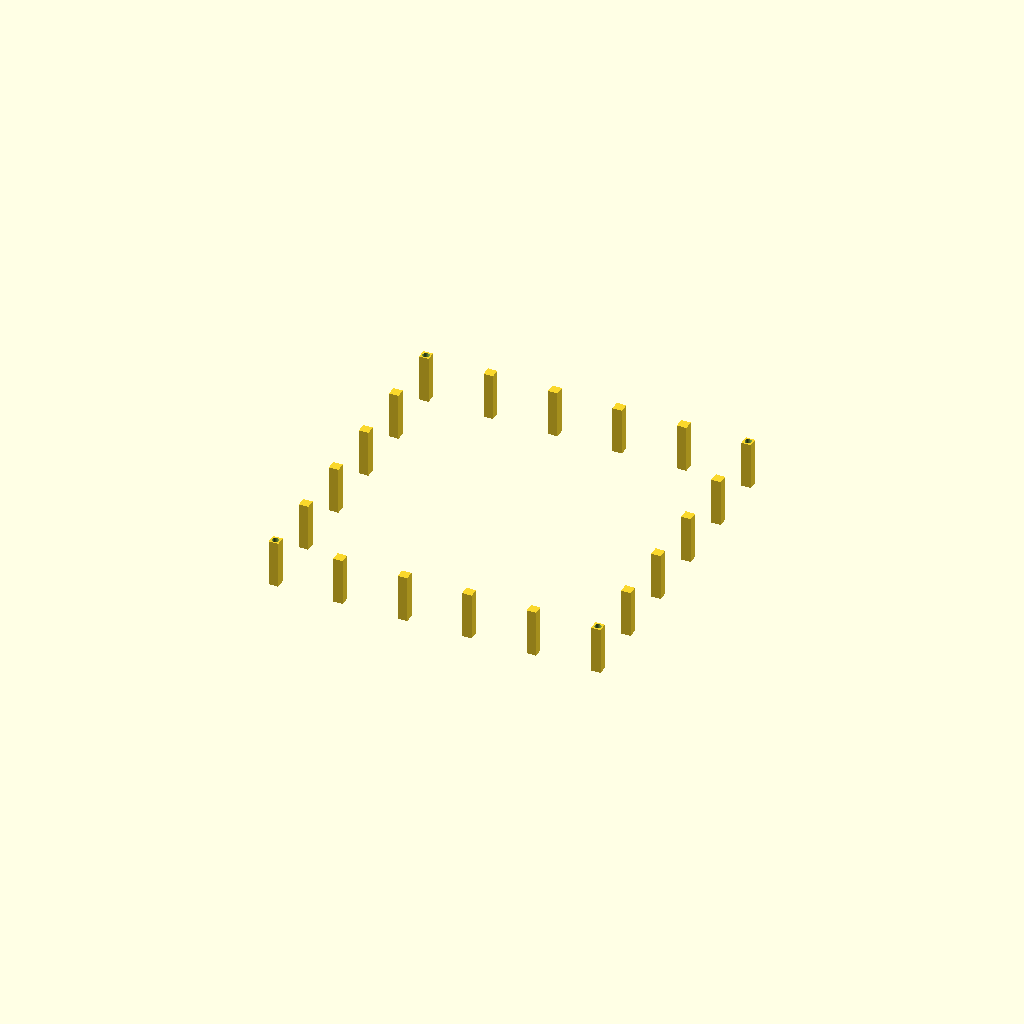
Cell 1 — every parameter at its default value.
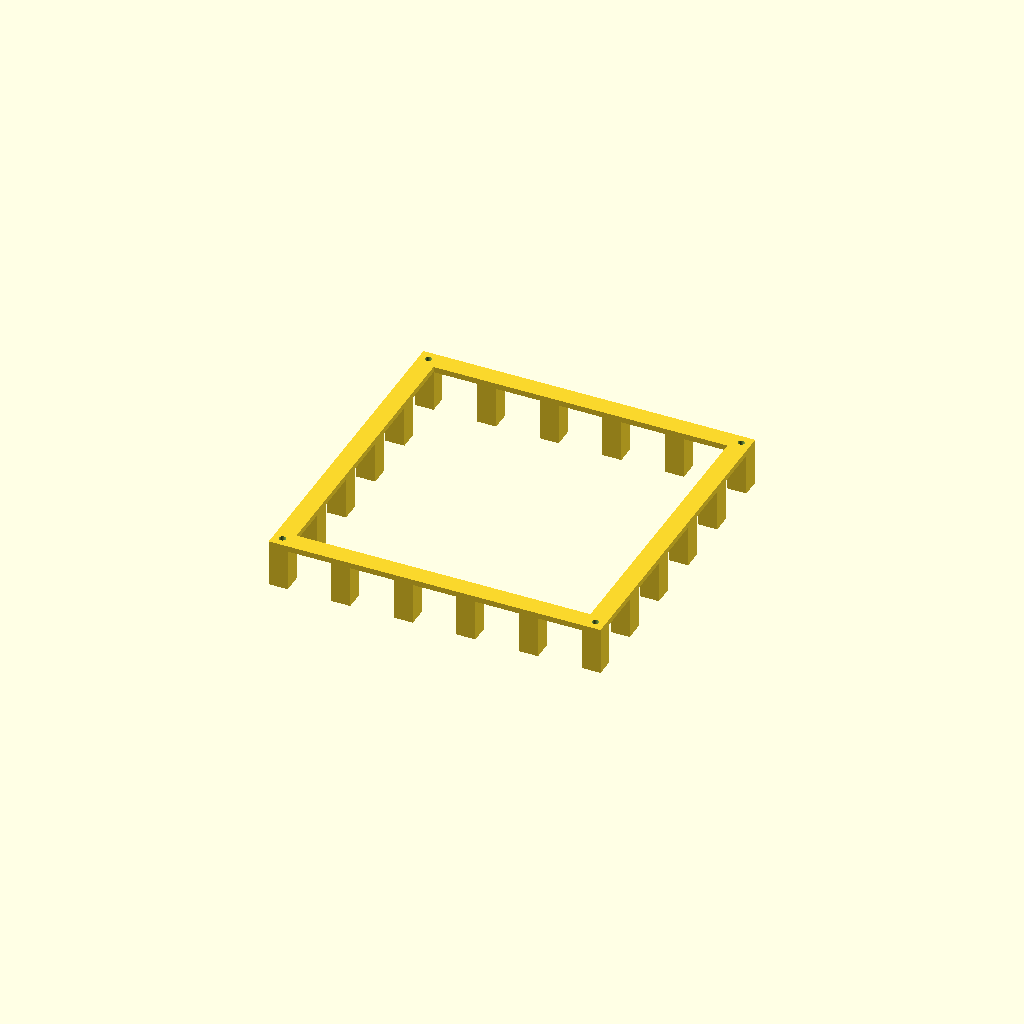
Cell 2 — bar set to 20, the other parameters unchanged.
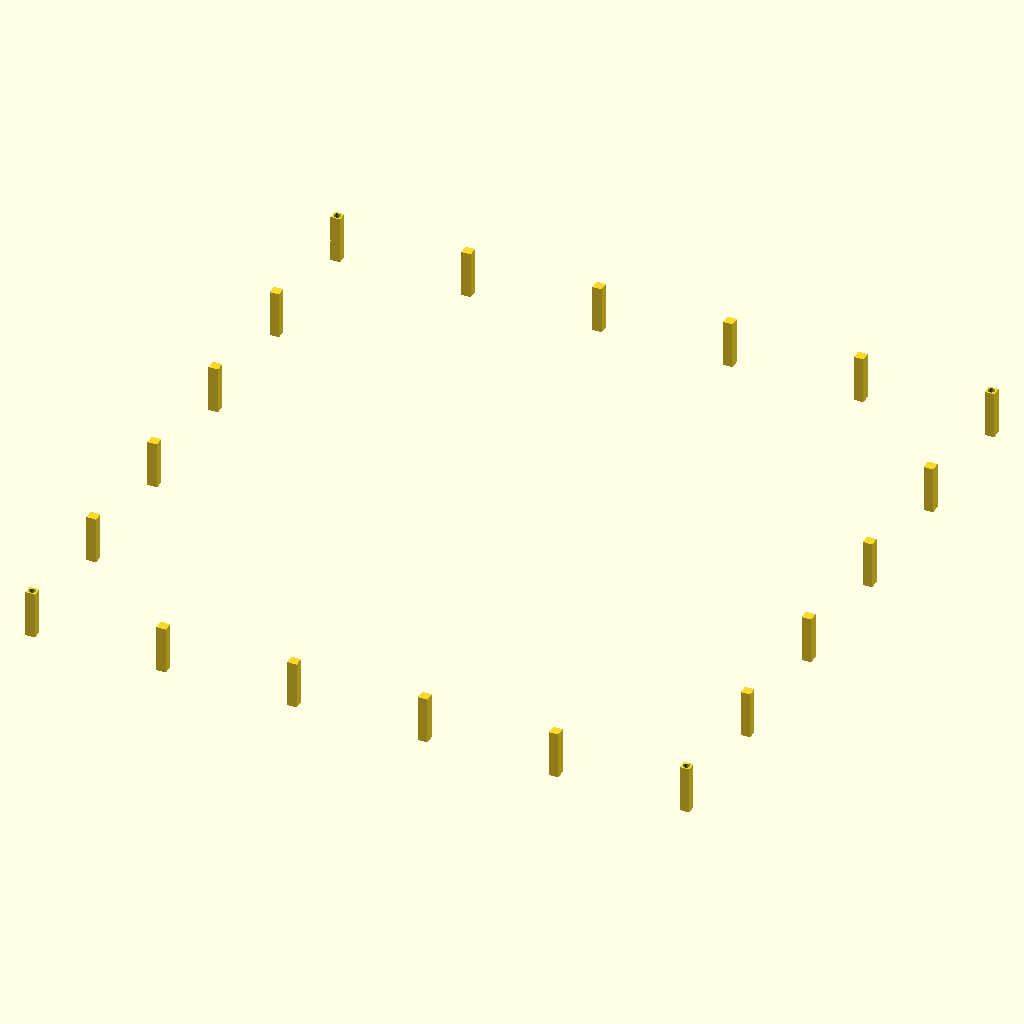
Cell 3: the same model with outer = 700.
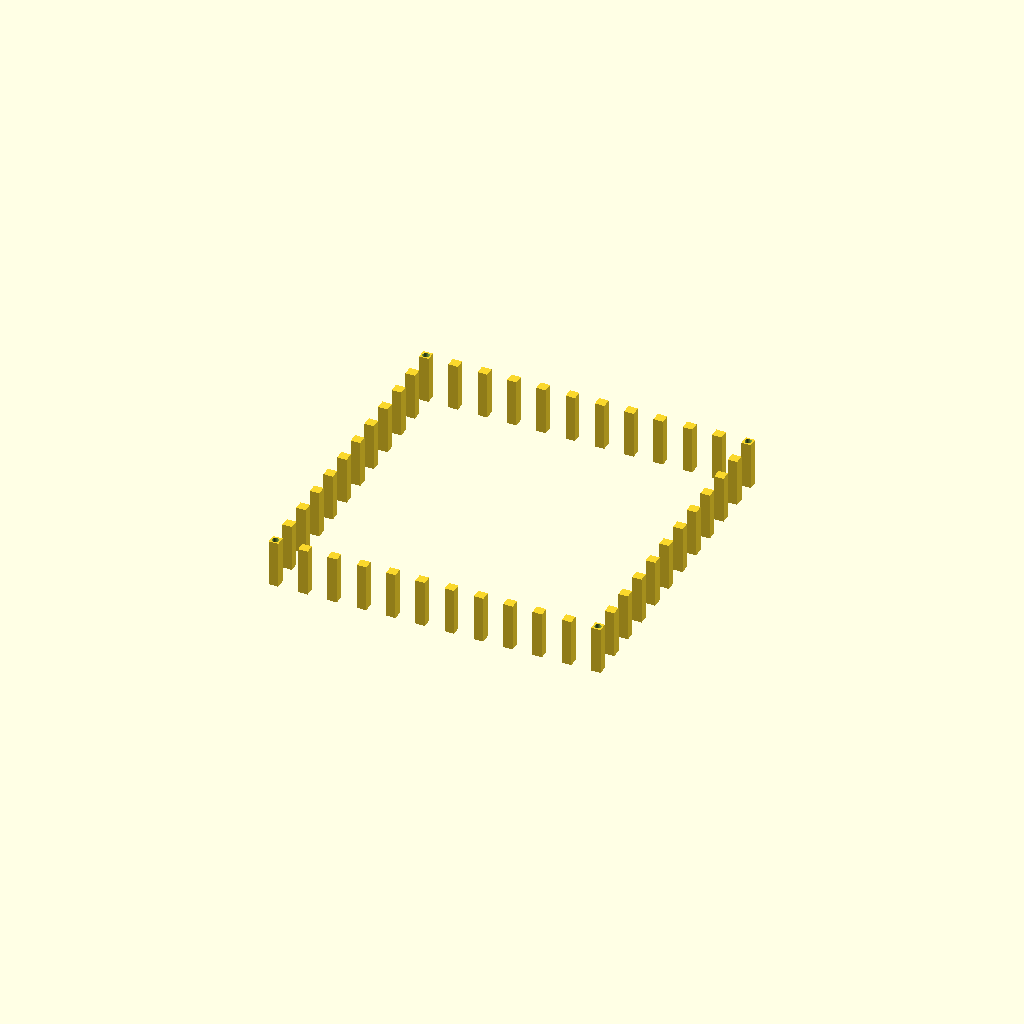
Cell 4: the same model with N_xy = 12.
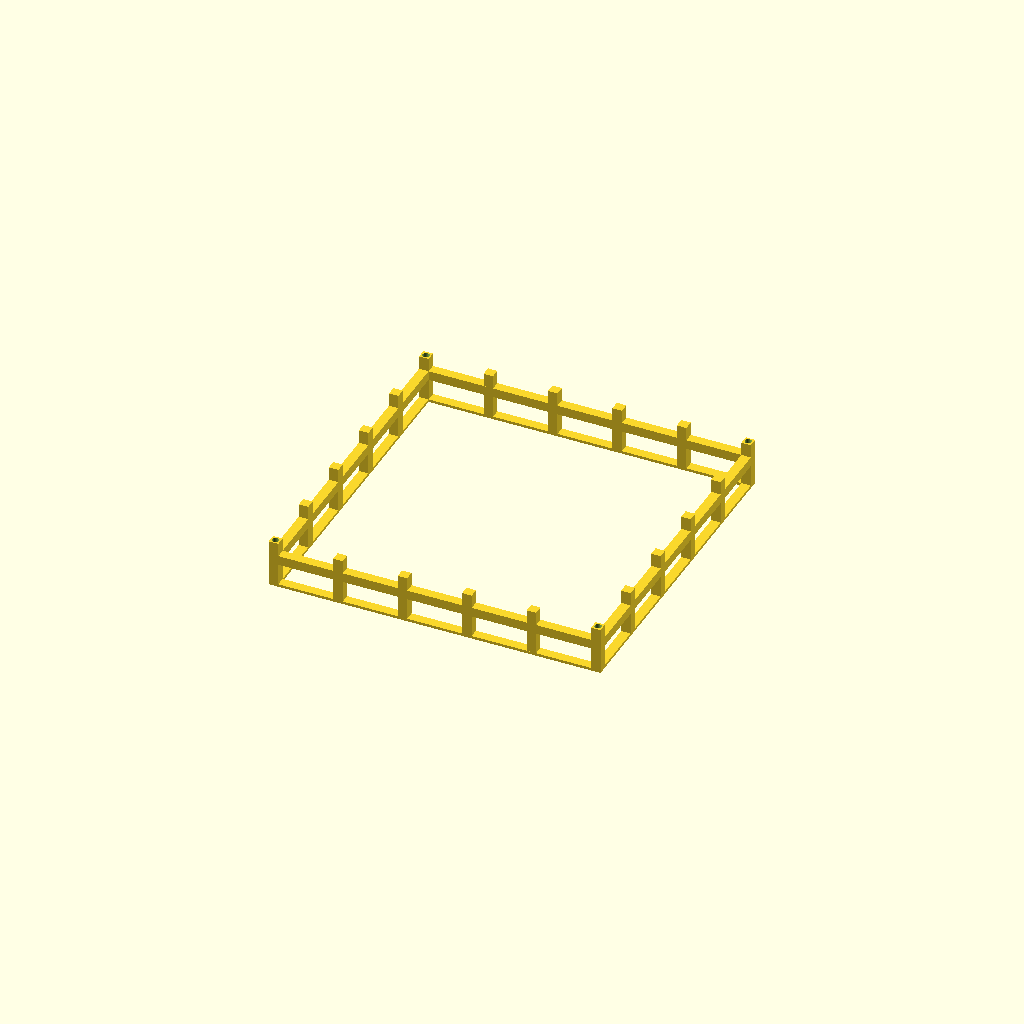
Cell 5: N_z = 22 (everything else at default).
All cells are drawn from one camera (rotation 55°, 0°, 25°, orthographic, colour scheme Cornfield), so only the parameter changes between them.
Source of the model, results/29_10_gpt-5.1-Reasoning-Tools.scad:
// Cage slice - index 10
bar = 10;
outer = 350;
half = outer / 2;
height = 700;

N_xy = 6;
N_z  = 11;

x_spacing = (outer - bar) / (N_xy - 1);
z_spacing = (height - bar) / (N_z  - 1);

xs = [ for (i = [0 : N_xy - 1]) (-half + bar/2 + i * x_spacing) ];
ys = xs;

zs = [ for (k = [0 : N_z - 1]) (bar/2 + k * z_spacing) ];

$fn = 64;

module cage_bars() {
    union() {
        // Vertical bars on front and back faces
        for (xv = xs) {
            translate([xv, -half + bar/2, height/2])
                cube([bar, bar, height], center = true);
            translate([xv,  half - bar/2, height/2])
                cube([bar, bar, height], center = true);
        }

        // Vertical bars on left and right faces
        for (yv = ys) {
            translate([-half + bar/2, yv, height/2])
                cube([bar, bar, height], center = true);
            translate([ half - bar/2, yv, height/2])
                cube([bar, bar, height], center = true);
        }

        // Horizontal x-bars on front and back faces
        for (zv = zs) {
            translate([0, -half + bar/2, zv])
                cube([outer, bar, bar], center = true);
            translate([0,  half - bar/2, zv])
                cube([outer, bar, bar], center = true);
        }

        // Horizontal y-bars on left and right faces
        for (zv = zs) {
            translate([-half + bar/2, 0, zv])
                cube([bar, outer, bar], center = true);
            translate([ half - bar/2, 0, zv])
                cube([bar, outer, bar], center = true);
        }

        // Floor and ceiling extra x-bars at all y positions
        z_floor = bar/2;
        z_ceil  = height - bar/2;
        for (yv = ys) {
            translate([0, yv, z_floor])
                cube([outer, bar, bar], center = true);
            translate([0, yv, z_ceil])
                cube([outer, bar, bar], center = true);
        }

        // Floor and ceiling extra y-bars at all x positions
        for (xv = xs) {
            translate([xv, 0, z_floor])
                cube([bar, outer, bar], center = true);
            translate([xv, 0, z_ceil])
                cube([bar, outer, bar], center = true);
        }
    }
}

module corner_holes() {
    hole_d = 7;
    for (sx = [-1, 1])
        for (sy = [-1, 1])
            translate([sx * (half - bar/2), sy * (half - bar/2), height/2])
                cylinder(h = height + 2, d = hole_d, center = true);
}

module cage_full() {
    difference() {
        cage_bars();
        corner_holes();
    }
}

slice_index = 10;
slice_height = 50;

module cage_slice() {
    translate([0, 0, -slice_index * slice_height]) {
        intersection() {
            cage_full();
            translate([0, 0, slice_index * slice_height + slice_height/2])
                cube([outer + 20, outer + 20, slice_height], center = true);
        }
    }
}

cage_slice();
Parameter table extracted from the source (name, type, default, range or options):
bar: number, default 10
outer: number, default 350
height: number, default 700
N_xy: number, default 6
N_z: number, default 11
